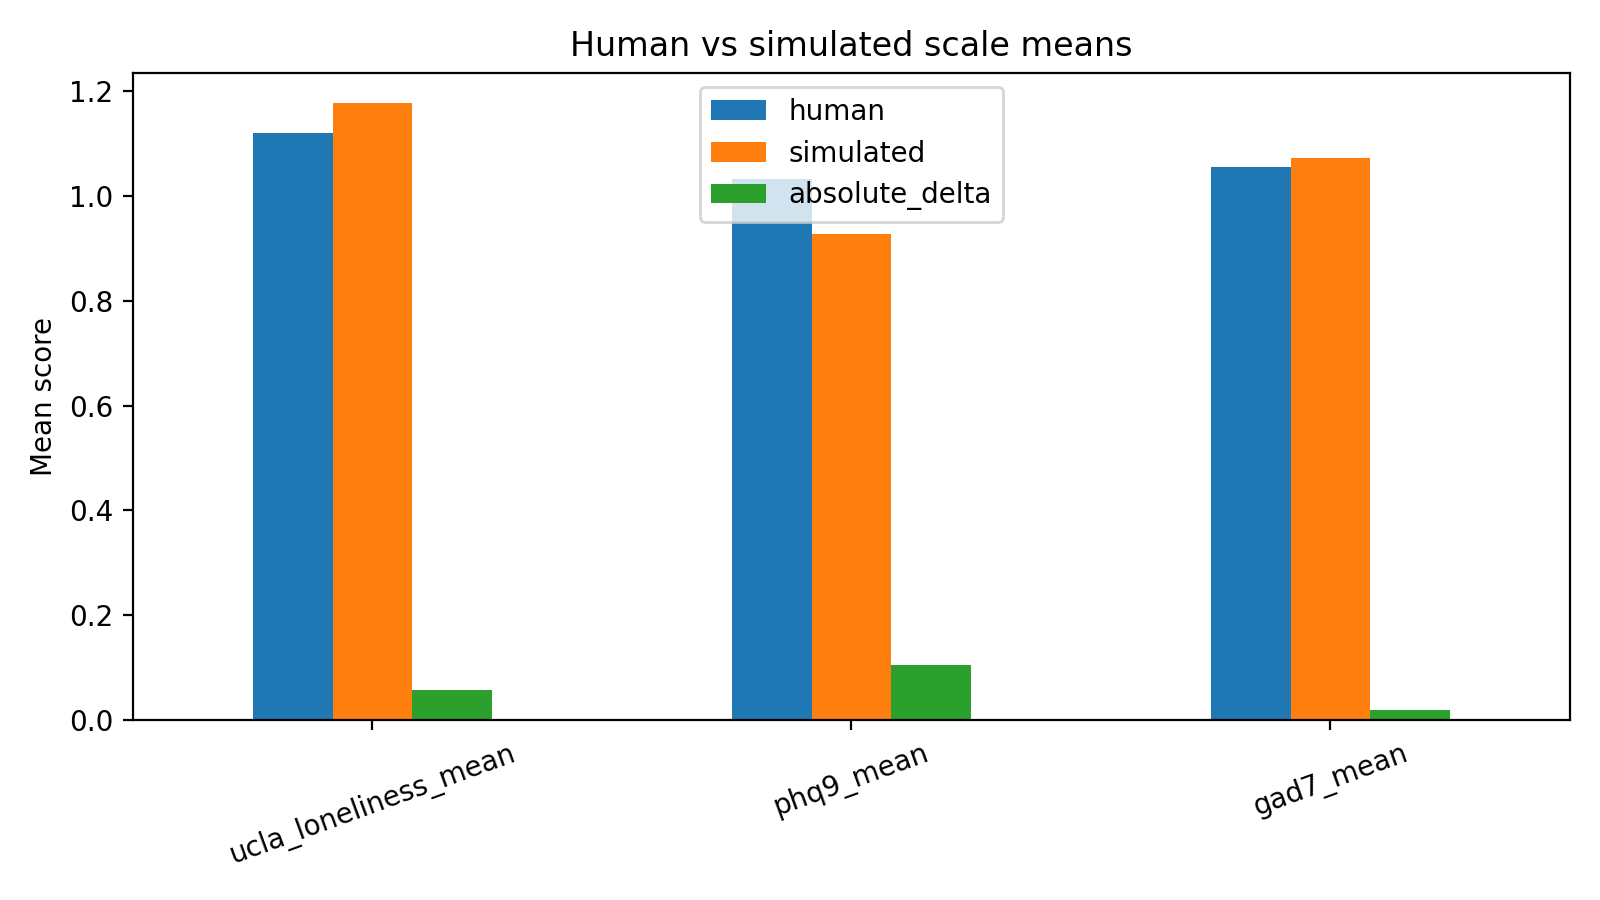

The table this chart was drawn from, first rows:
scale, human, simulated, absolute_delta
ucla_loneliness_mean, 1.12, 1.177, 0.05625
phq9_mean, 1.033, 0.9278, 0.1056
gad7_mean, 1.055, 1.073, 0.01786
